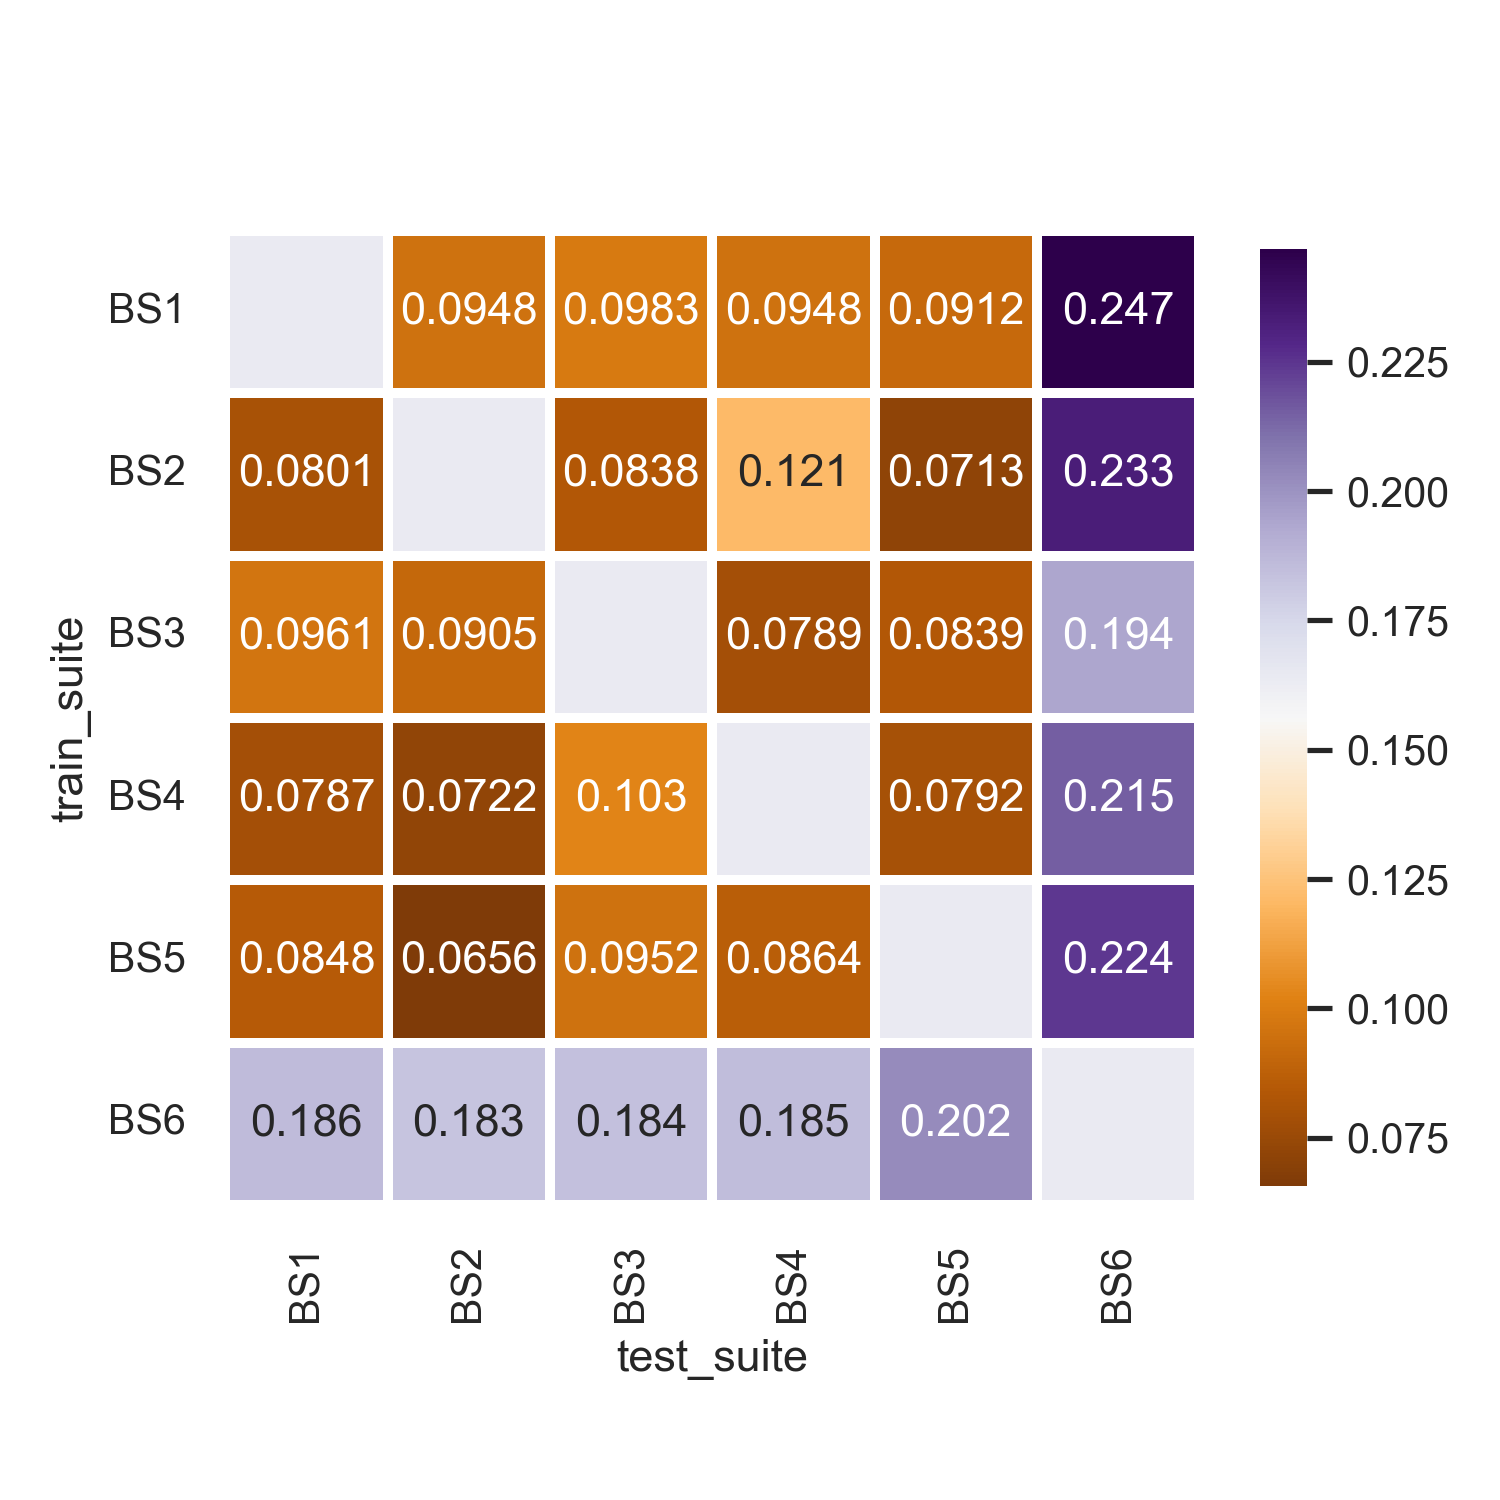

The data file committed next to this chart (first rows):
train_suite, BS1, BS2, BS3, BS4, BS5, BS6
BS1, , 0.09478, 0.0983, 0.09477, 0.09122, 0.2467
BS2, 0.08011, , 0.08376, 0.1209, 0.07132, 0.2332
BS3, 0.0961, 0.0905, , 0.07894, 0.08385, 0.1943
BS4, 0.07867, 0.07218, 0.1029, , 0.07922, 0.2153
BS5, 0.08481, 0.06558, 0.09522, 0.08637, , 0.2242
BS6, 0.1859, 0.1829, 0.1839, 0.1854, 0.2022, 
